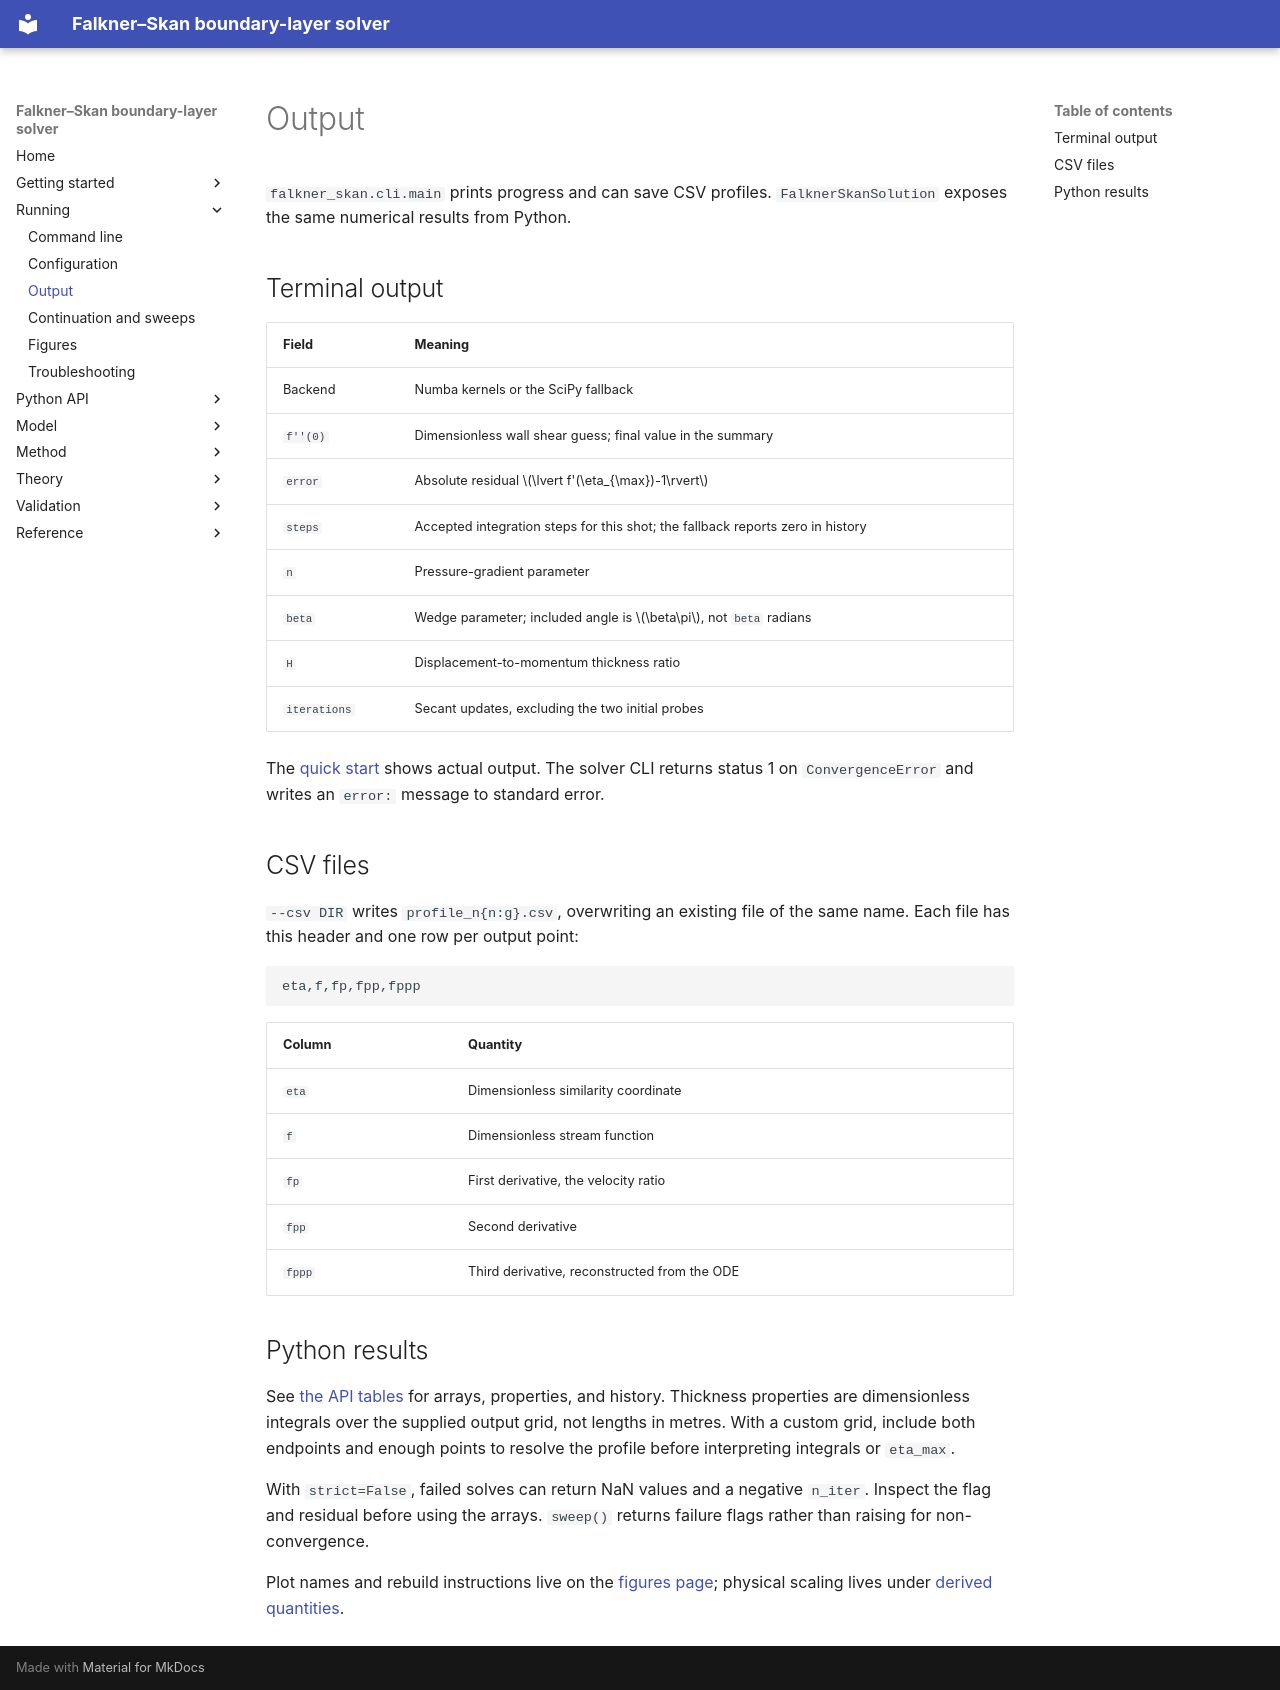

repository: mrodrig6/basic_faulkner_skan · page: running/output.html · generator: mkdocs

# Output

`falkner_skan.cli.main` prints progress and can save CSV profiles. `FalknerSkanSolution` exposes the same numerical results from Python.

## Terminal output

| Field | Meaning |
|---|---|
| Backend | Numba kernels or the SciPy fallback |
| `f''(0)` | Dimensionless wall shear guess; final value in the summary |
| `error` | Absolute residual $\lvert f'(\eta_{\max})-1\rvert$ |
| `steps` | Accepted integration steps for this shot; the fallback reports zero in history |
| `n` | Pressure-gradient parameter |
| `beta` | Wedge parameter; included angle is $\beta\pi$, not `beta` radians |
| `H` | Displacement-to-momentum thickness ratio |
| `iterations` | Secant updates, excluding the two initial probes |

The [quick start](../getting-started/quick-start.md) shows actual output. The solver CLI returns status 1 on `ConvergenceError` and writes an `error:` message to standard error.

## CSV files

`--csv DIR` writes `profile_n{n:g}.csv`, overwriting an existing file of the same name. Each file has this header and one row per output point:

```text
eta,f,fp,fpp,fppp
```

| Column | Quantity |
|---|---|
| `eta` | Dimensionless similarity coordinate |
| `f` | Dimensionless stream function |
| `fp` | First derivative, the velocity ratio |
| `fpp` | Second derivative |
| `fppp` | Third derivative, reconstructed from the ODE |

## Python results

See [the API tables](../api/package.md) for arrays, properties, and history. Thickness properties are dimensionless integrals over the supplied output grid, not lengths in metres. With a custom grid, include both endpoints and enough points to resolve the profile before interpreting integrals or `eta_max`.

With `strict=False`, failed solves can return NaN values and a negative `n_iter`. Inspect the flag and residual before using the arrays. `sweep()` returns failure flags rather than raising for non-convergence.

Plot names and rebuild instructions live on the [figures page](figures.md); physical scaling lives under [derived quantities](../theory/derived-quantities.md).
